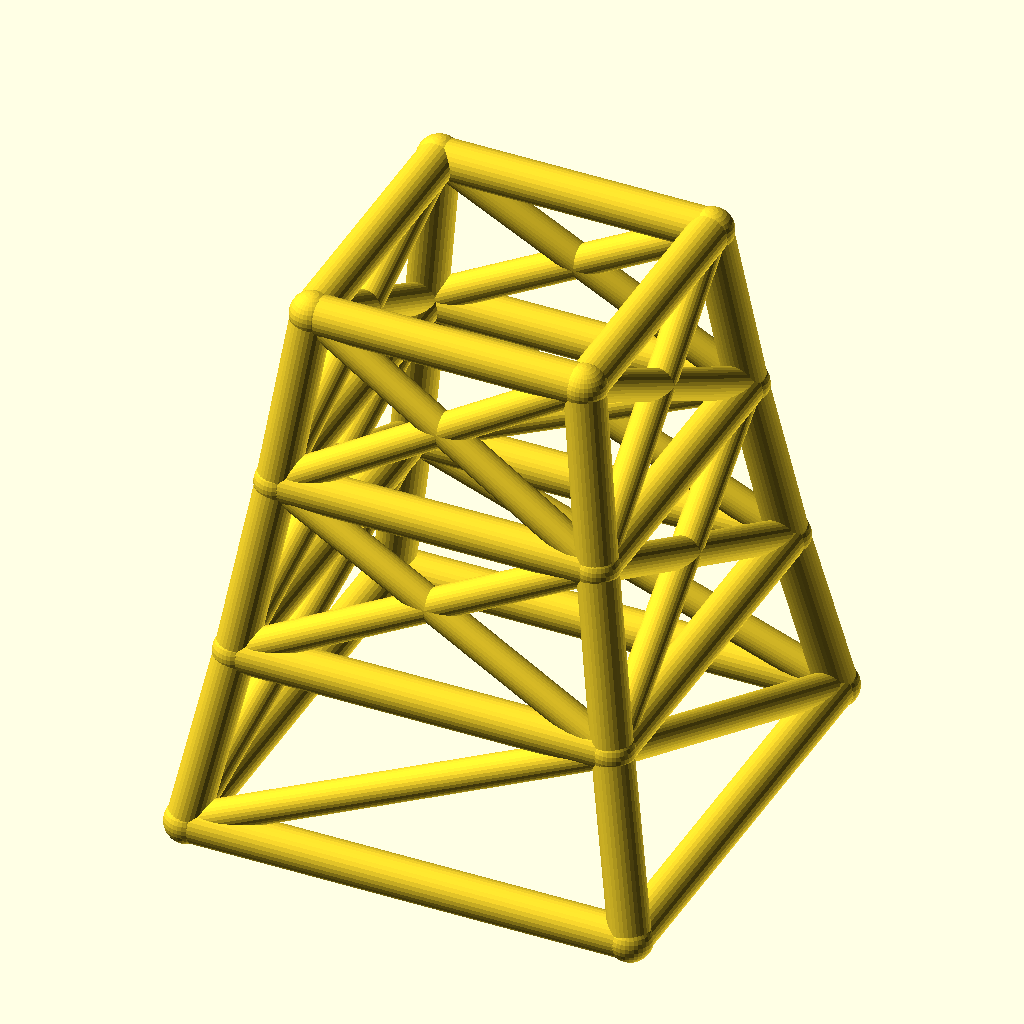
Cell 1 — every parameter at its default value.
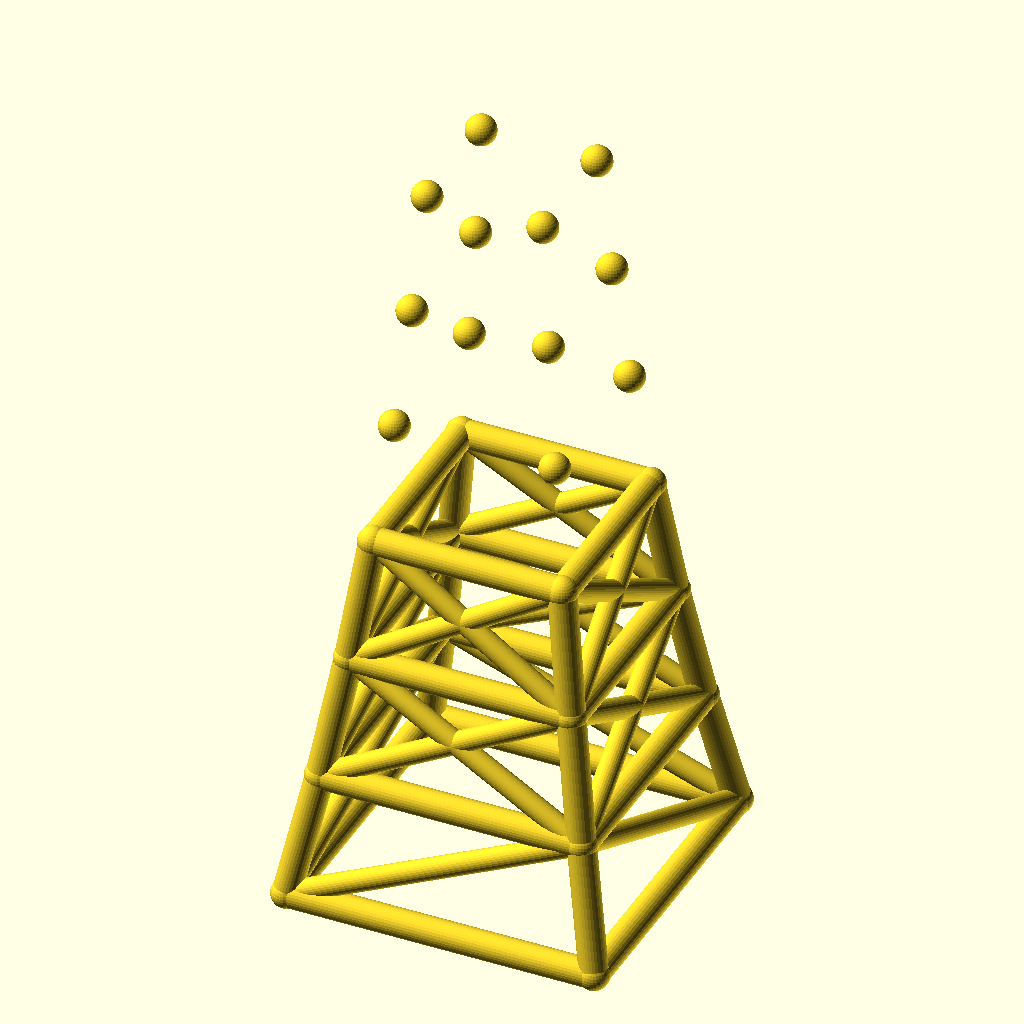
Cell 2: the same model with levels = 6.
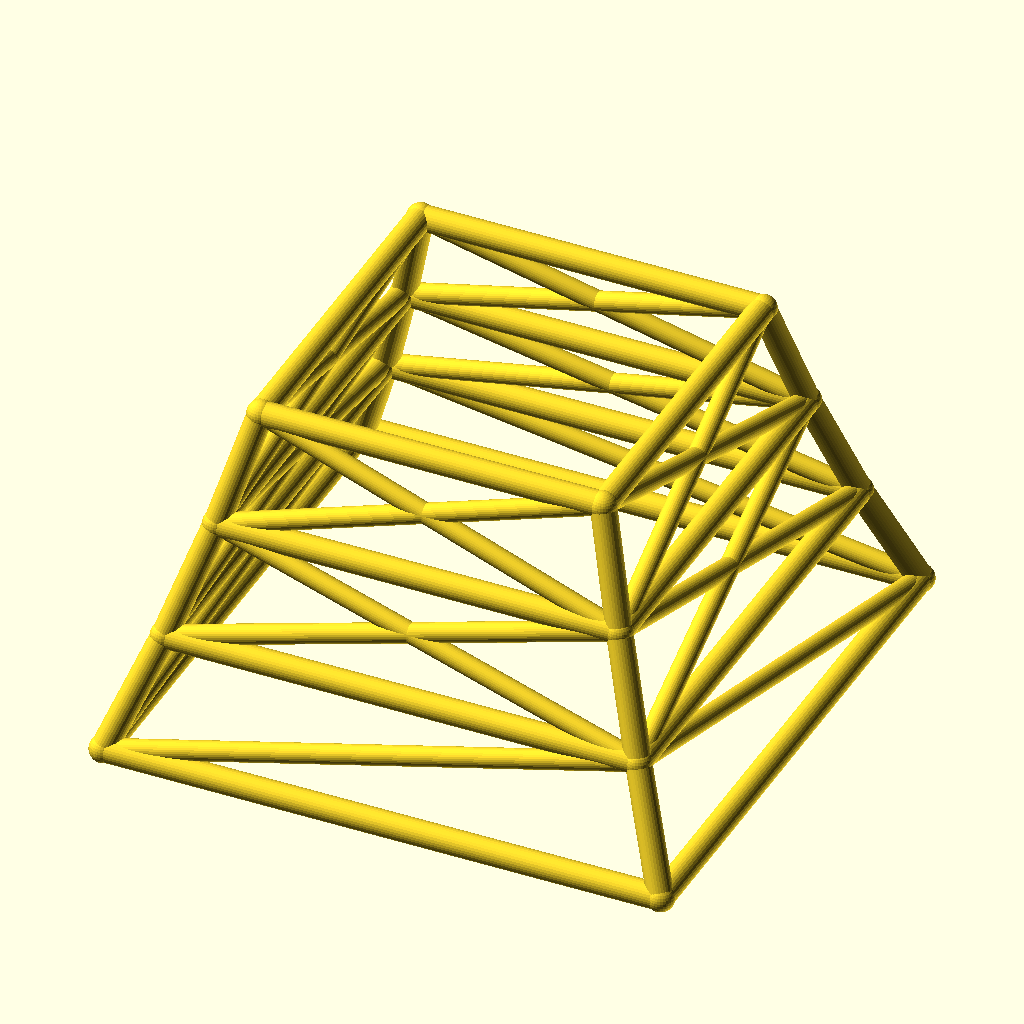
Cell 3: the same model with base_w = 200.
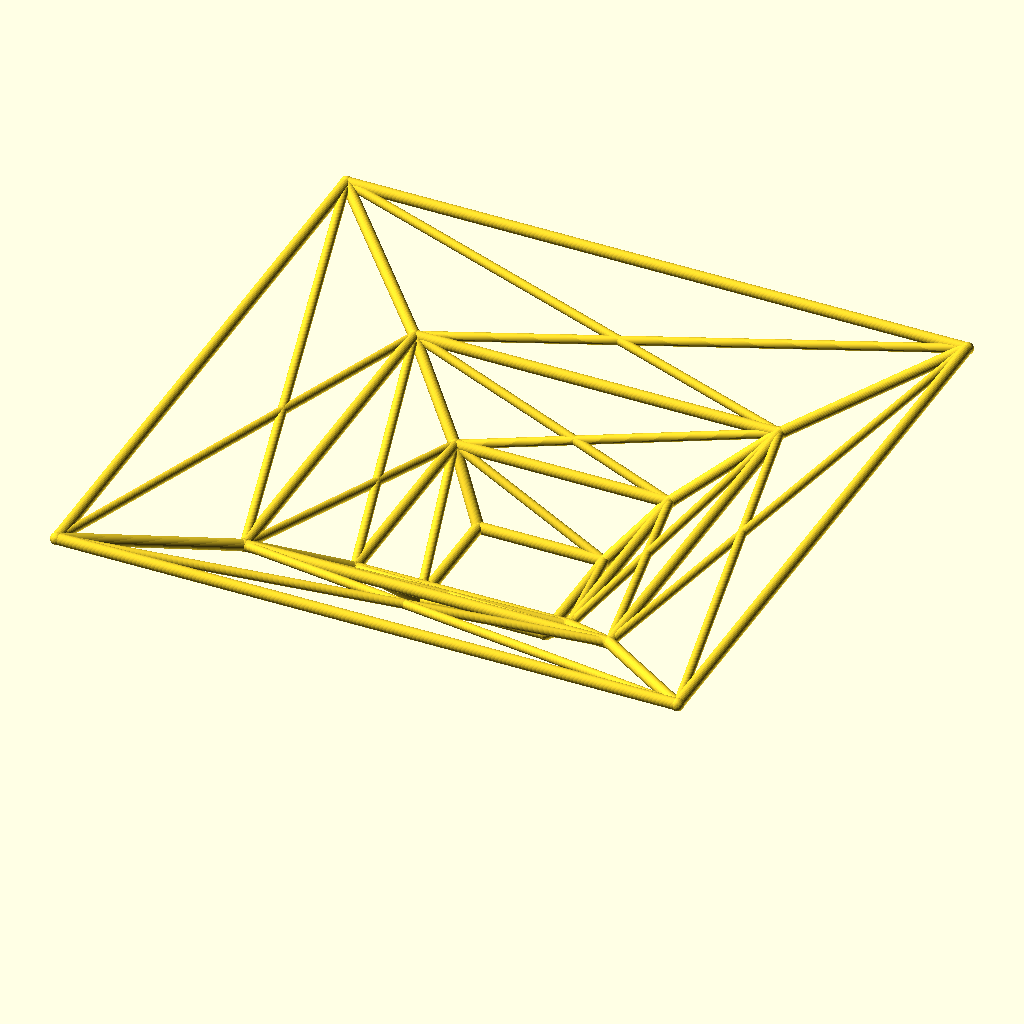
Cell 4: the same model with taper = 1.7.
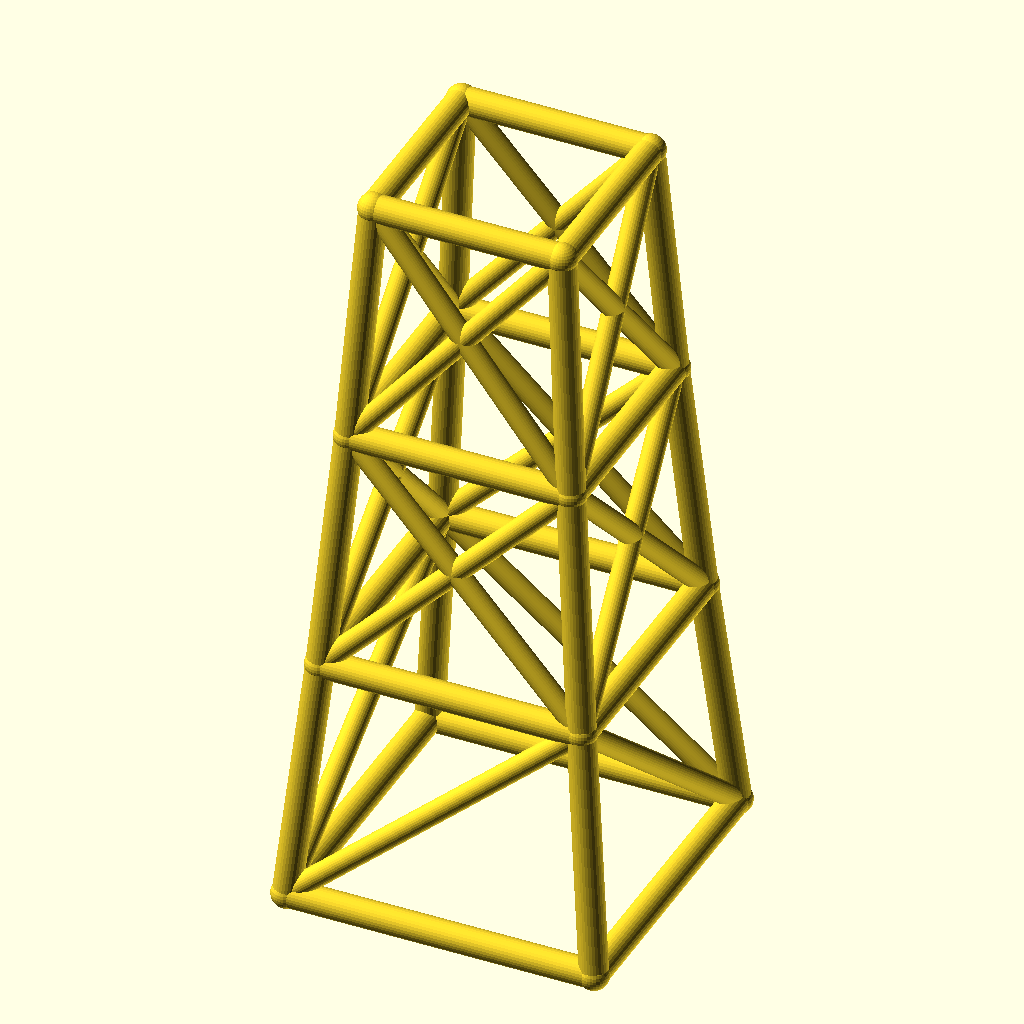
Cell 5: the same model with level_h = 80.
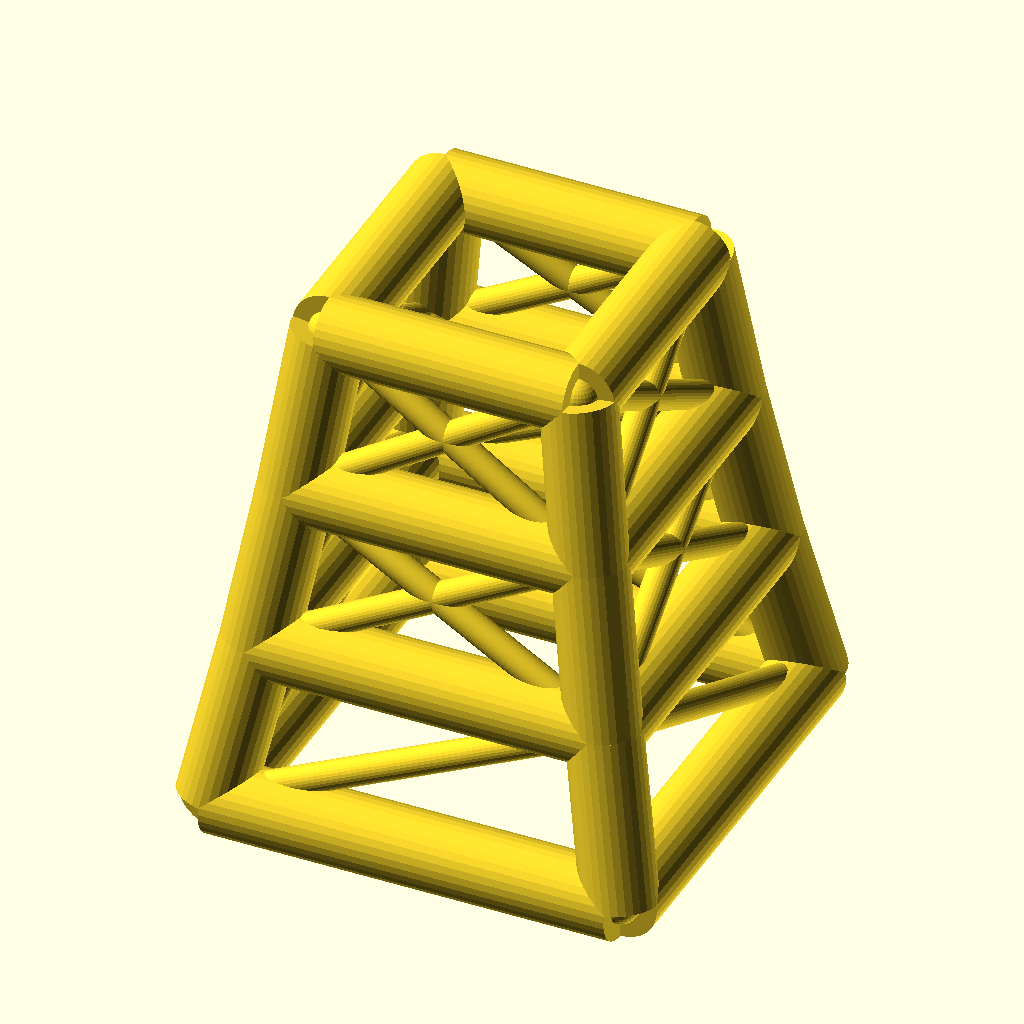
Cell 6 — leg_r set to 9, the other parameters unchanged.
The same orthographic view direction (rotation 55°, 0°, 25°; colour scheme Cornfield) for every cell, with the view re-fitted per cell, so scale and position can differ between cells.
Source of the model, optional_data/data/wire2/masttowers/scene_0129.scad:
$fn = 32;

// ----------------------------------------------------------------------
// Tapered four-leg tower: 3 levels, base 100 mm, taper 0.85 per level
// ----------------------------------------------------------------------

// --- parameters (mm) ---
levels = 3;               // number of tower levels
base_w = 100;             // bottom ring width (X and Y)
taper = 0.85;             // ring width multiplier per level
level_h = 40;             // height of one level
leg_r = 4.5;              // leg / ring member radius
brace_r = 3.5;            // diagonal brace radius
joint_r = 4.9;            // joint ball radius
fit_tol = 0.05;           // declared fit tolerance (prompt contract)
free_tol = 0.3;           // declared free tolerance (prompt contract)

bbox_x = base_w + 2 * joint_r;  // overall X, joints included
bbox_y = base_w + 2 * joint_r;  // overall Y, joints included
bbox_z = levels * level_h + 2 * joint_r;  // overall Z, joints included
leg_d = 2 * leg_r;  // leg / ring stock diameter
brace_d = 2 * brace_r;  // brace stock diameter
joint_d = 2 * joint_r;  // joint ball diameter
top_w = base_w * pow(taper, levels);  // width of the top ring
nodes = [for (lvl = [0 : levels], sx = [-1, 1], sy = [-1, 1]) [sx * base_w * pow(taper, lvl) / 2, sy * base_w * pow(taper, lvl) / 2, lvl * level_h]];

module member(a, b, r) {
  /* round stock from joint a to joint b, ends buried in the joint balls */
  d = b - a;
  length = norm(d);
  translate(a) rotate([0, acos(d[2] / length), atan2(d[1], d[0])])
    cylinder(h = length, r = r);
}

module joint(p, r) {
  /* ball at the joint centre, fatter than every member meeting there */
  translate(p) sphere(r = r);
}

/* members - each call is one graph edge */
member(nodes[0], nodes[4], leg_r);
member(nodes[1], nodes[5], leg_r);
member(nodes[2], nodes[6], leg_r);
member(nodes[3], nodes[7], leg_r);
member(nodes[4], nodes[8], leg_r);
member(nodes[5], nodes[9], leg_r);
member(nodes[6], nodes[10], leg_r);
member(nodes[7], nodes[11], leg_r);
member(nodes[8], nodes[12], leg_r);
member(nodes[9], nodes[13], leg_r);
member(nodes[10], nodes[14], leg_r);
member(nodes[11], nodes[15], leg_r);
member(nodes[0], nodes[1], leg_r);
member(nodes[2], nodes[3], leg_r);
member(nodes[0], nodes[2], leg_r);
member(nodes[1], nodes[3], leg_r);
member(nodes[4], nodes[5], leg_r);
member(nodes[6], nodes[7], leg_r);
member(nodes[4], nodes[6], leg_r);
member(nodes[5], nodes[7], leg_r);
member(nodes[8], nodes[9], leg_r);
member(nodes[10], nodes[11], leg_r);
member(nodes[8], nodes[10], leg_r);
member(nodes[9], nodes[11], leg_r);
member(nodes[12], nodes[13], leg_r);
member(nodes[14], nodes[15], leg_r);
member(nodes[12], nodes[14], leg_r);
member(nodes[13], nodes[15], leg_r);
member(nodes[0], nodes[5], brace_r);
member(nodes[3], nodes[6], brace_r);
member(nodes[0], nodes[6], brace_r);
member(nodes[3], nodes[5], brace_r);
member(nodes[4], nodes[9], brace_r);
member(nodes[5], nodes[8], brace_r);
member(nodes[6], nodes[11], brace_r);
member(nodes[7], nodes[10], brace_r);
member(nodes[4], nodes[10], brace_r);
member(nodes[6], nodes[8], brace_r);
member(nodes[5], nodes[11], brace_r);
member(nodes[7], nodes[9], brace_r);
member(nodes[8], nodes[13], brace_r);
member(nodes[9], nodes[12], brace_r);
member(nodes[10], nodes[15], brace_r);
member(nodes[11], nodes[14], brace_r);
member(nodes[8], nodes[14], brace_r);
member(nodes[10], nodes[12], brace_r);
member(nodes[9], nodes[15], brace_r);
member(nodes[11], nodes[13], brace_r);

/* joint balls */
for (p = nodes) joint(p, joint_r);
Customizer parameters (derived from the source; name, type, default, range or options):
levels: number, default 3
base_w: number, default 100
taper: number, default 0.85
level_h: number, default 40
leg_r: number, default 4.5
brace_r: number, default 3.5
joint_r: number, default 4.9
fit_tol: number, default 0.05
free_tol: number, default 0.3
